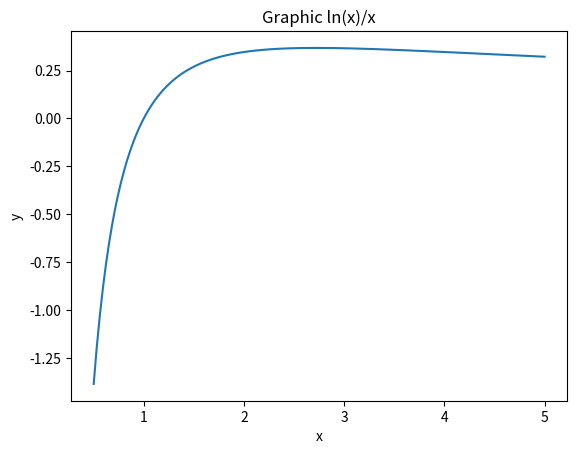

This figure's Python source:
import random

import numpy as np
from matplotlib import pyplot as plt
from scipy import integrate


class Config:
    MIN = 0.5
    MAX = 5

    @staticmethod
    def our_function(x):
        return np.log(x) / x

    def __repr__(self):
        return 'ln(x)/x'


def drawGraphic():
    y = lambda x: Config.our_function(x)
    x = np.linspace(Config.MIN, Config.MAX, 150)
    plt.plot(x, y(x))

    plt.xlabel('x')
    plt.ylabel('y')
    plt.title(f'Graphic {Config()}')
    plt.show()


def count_analytically():
    return integrate.quad(Config.our_function, Config.MIN, Config.MAX)


def count_trapezium_method(n):
    a = Config.MIN
    b = Config.MAX
    func = Config.our_function
    h = (b - a) / n
    s = 0
    while round(a, 8) < b:
        s += 0.5 * h * (func(a) + func(a + h))
        a += h
    return s


def generate_random_variables(size):
    r = []
    for i in range(size):
        r.append(random.random())
    return r


def count_trapezium_method_accuracy(n):
    result = count_trapezium_method(2 * n) - count_trapezium_method(n)
    return result


def investigate_num_of_nodes_to_1_percent_accuracy():
    expected_accuracy = 0.01
    i = 100
    n = 1
    temp = count_trapezium_method(n)
    while i > expected_accuracy:
        n *= 2
        i = count_trapezium_method(n) - temp
        temp = count_trapezium_method(n)

    return f'Result: {temp} number of separations: {n}, difference: {i}'


def count_monte_carlo_method():
    generate_random_variables(3000)


if __name__ == '__main__':
    drawGraphic()
    print(f'Analytic count: {count_analytically()[0]}')
    print()
    print(f'Trapezium method count: {count_trapezium_method(128)}')
    # print(f'Trapezium method accuracy: {count_trapezium_method_accuracy(128)}')
    print(investigate_num_of_nodes_to_1_percent_accuracy())
    print()
    print(f'Monte-Carlo method count: {count_monte_carlo_method()}')

